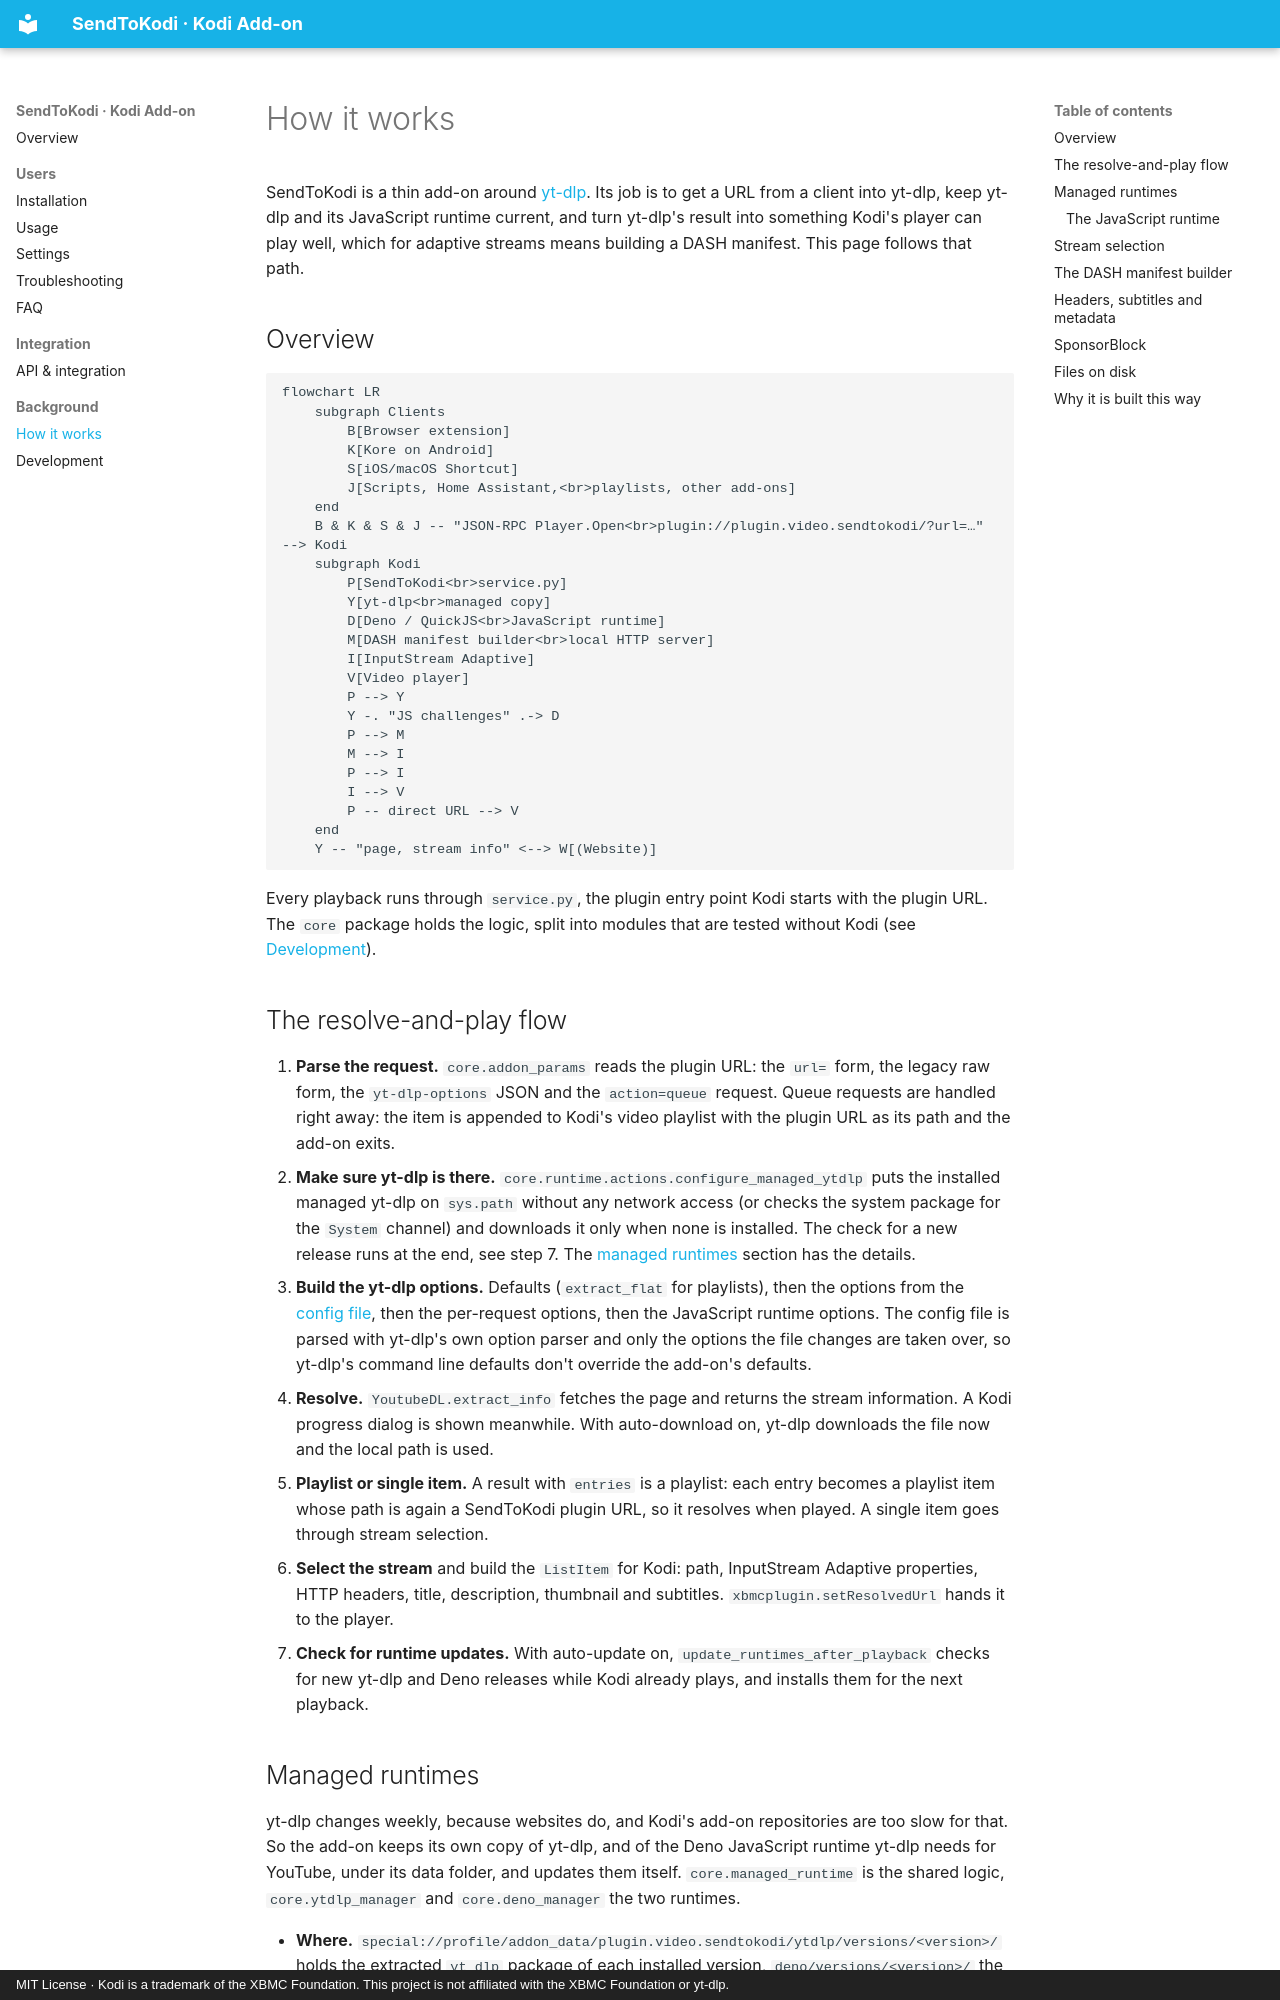

repository: firsttris/plugin.video.sendtokodi · page: how-it-works.html · generator: mkdocs · copyright: MIT License · Kodi is a trademark of the XBMC Foundation. This project is not affiliated with the XBMC Foundation or yt-dlp.

---
description: Architecture of the SendToKodi Kodi add-on. How a link becomes a stream with yt-dlp, the managed yt-dlp and Deno runtimes and their updates, the DASH manifest builder for InputStream Adaptive, stream selection, headers, subtitles, SponsorBlock and the files in addon_data.
---

# How it works

SendToKodi is a thin add-on around [yt-dlp](https://github.com/yt-dlp/yt-dlp). Its job is to get a URL from a client
into yt-dlp, keep yt-dlp and its JavaScript runtime current, and turn yt-dlp's result into something Kodi's player can
play well, which for adaptive streams means building a DASH manifest. This page follows that path.

## Overview

```mermaid
flowchart LR
    subgraph Clients
        B[Browser extension]
        K[Kore on Android]
        S[iOS/macOS Shortcut]
        J[Scripts, Home Assistant,<br>playlists, other add-ons]
    end
    B & K & S & J -- "JSON-RPC Player.Open<br>plugin://plugin.video.sendtokodi/?url=…" --> Kodi
    subgraph Kodi
        P[SendToKodi<br>service.py]
        Y[yt-dlp<br>managed copy]
        D[Deno / QuickJS<br>JavaScript runtime]
        M[DASH manifest builder<br>local HTTP server]
        I[InputStream Adaptive]
        V[Video player]
        P --> Y
        Y -. "JS challenges" .-> D
        P --> M
        M --> I
        P --> I
        I --> V
        P -- direct URL --> V
    end
    Y -- "page, stream info" <--> W[(Website)]
```

Every playback runs through `service.py`, the plugin entry point Kodi starts with the plugin URL. The `core` package
holds the logic, split into modules that are tested without Kodi (see [Development](development.md#project-structure)).

## The resolve-and-play flow

1. **Parse the request.** `core.addon_params` reads the plugin URL: the `url=` form, the legacy raw form, the
   `yt-dlp-options` JSON and the `action=queue` request. Queue requests are handled right away: the item is appended
   to Kodi's video playlist with the plugin URL as its path and the add-on exits.
2. **Make sure yt-dlp is there.** `core.runtime.actions.configure_managed_ytdlp` puts the installed managed yt-dlp
   on `sys.path` without any network access (or checks the system package for the `System` channel) and downloads it
   only when none is installed. The check for a new release runs at the end, see step 7. The
   [managed runtimes](#managed-runtimes) section has the details.
3. **Build the yt-dlp options.** Defaults (`extract_flat` for playlists), then the options from the
   [config file](settings.md#using-a-yt-dlp-config-file), then the per-request options, then the JavaScript runtime
   options. The config file is parsed with yt-dlp's own option parser and only the options the file changes are taken
   over, so yt-dlp's command line defaults don't override the add-on's defaults.
4. **Resolve.** `YoutubeDL.extract_info` fetches the page and returns the stream information. A Kodi progress dialog
   is shown meanwhile. With auto-download on, yt-dlp downloads the file now and the local path is used.
5. **Playlist or single item.** A result with `entries` is a playlist: each entry becomes a playlist item whose path
   is again a SendToKodi plugin URL, so it resolves when played. A single item goes through stream selection.
6. **Select the stream** and build the `ListItem` for Kodi: path, InputStream Adaptive properties, HTTP headers,
   title, description, thumbnail and subtitles. `xbmcplugin.setResolvedUrl` hands it to the player.
7. **Check for runtime updates.** With auto-update on, `update_runtimes_after_playback` checks for new yt-dlp and
   Deno releases while Kodi already plays, and installs them for the next playback.
